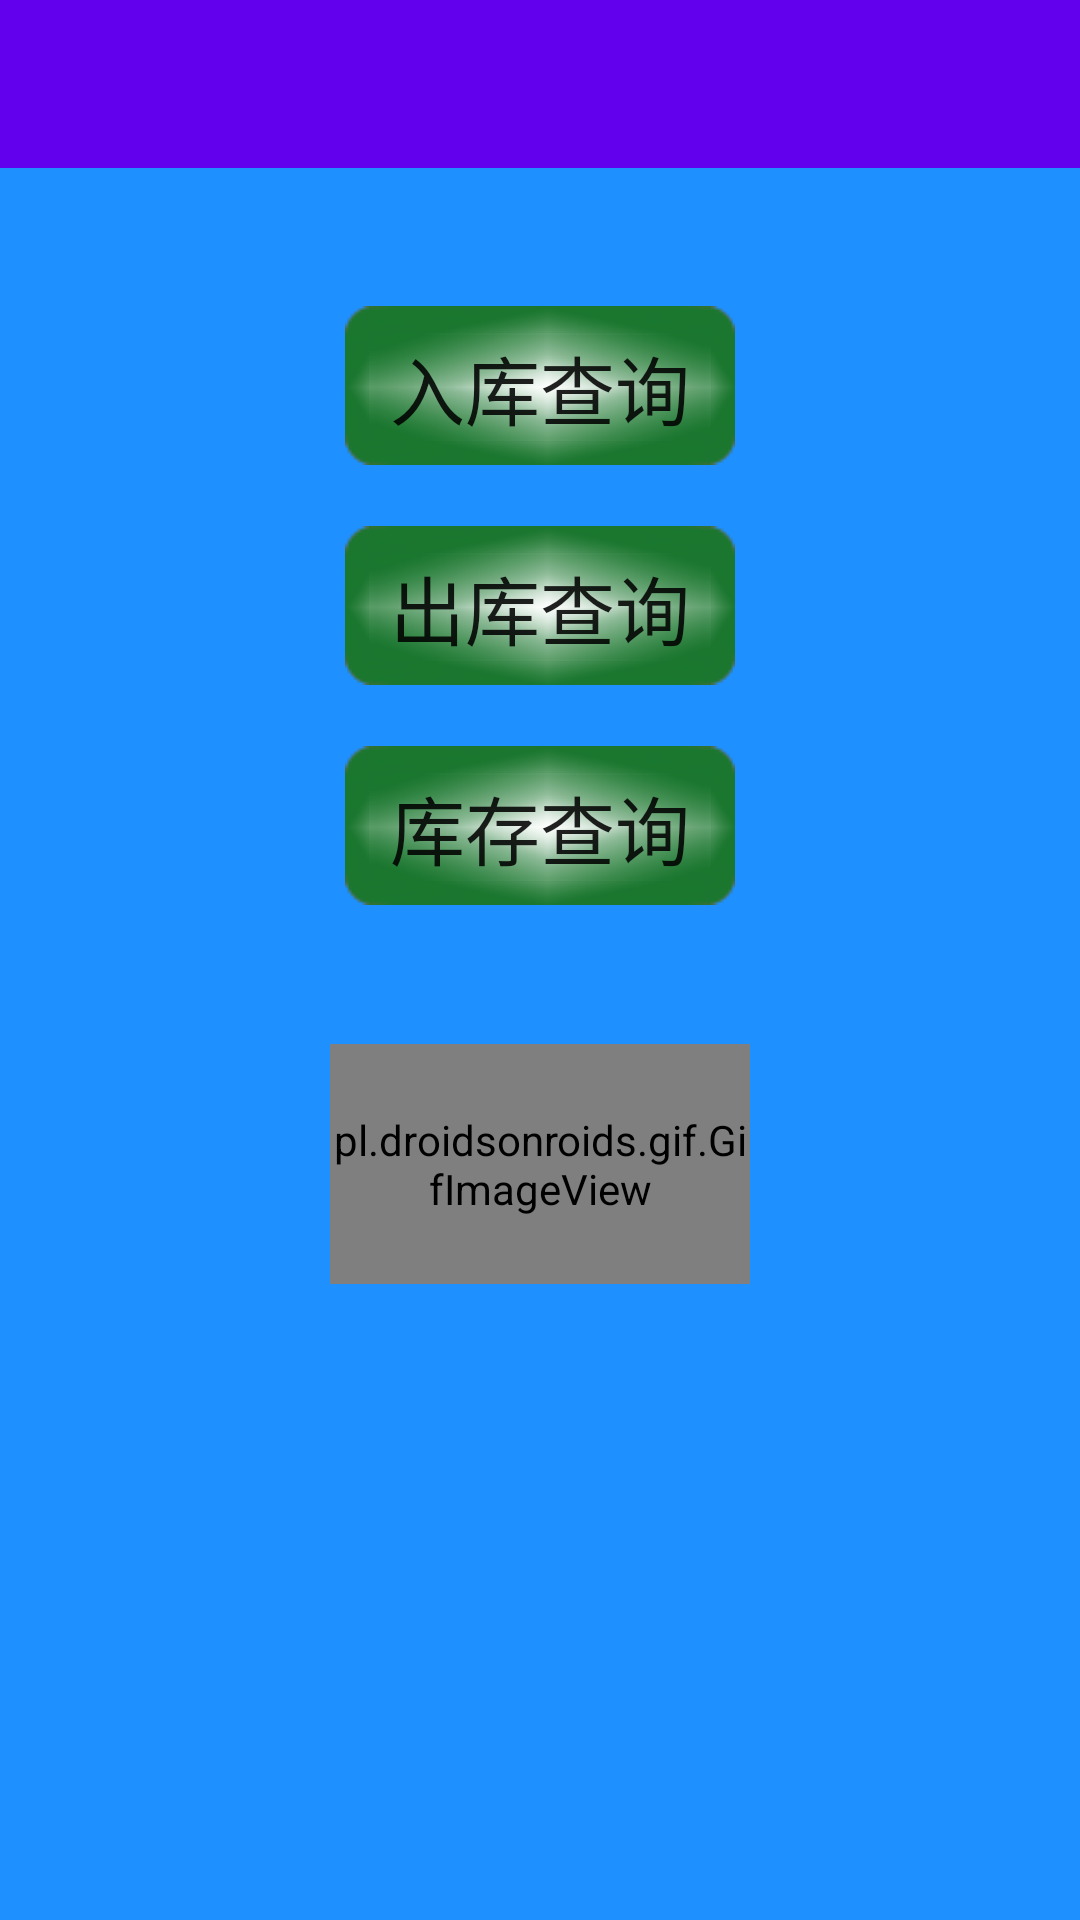

Android layout source for this screen:
<!-- AndroidManifest.xml: application theme AppTheme -->
<!-- res/layout/query_manager_layout.xml -->
<?xml version="1.0" encoding="utf-8"?>
<LinearLayout xmlns:android="http://schemas.android.com/apk/res/android"
    xmlns:app="http://schemas.android.com/apk/res-auto"
    android:orientation="vertical"
    android:layout_width="match_parent"
    android:layout_height="match_parent"
    android:background="#1e90ff">

    <androidx.appcompat.widget.Toolbar
        android:id="@+id/toolbar"
        android:layout_width="match_parent"
        android:layout_height="?attr/actionBarSize"
        android:background="@color/colorPrimary"
        android:theme="@style/ThemeOverlay.AppCompat.Dark.ActionBar"
        app:popupTheme="@style/ThemeOverlay.AppCompat.Light"
        app:titleTextAppearance="@style/Toolbar.TitleText"/>

    <RelativeLayout
        android:layout_weight="1"
        android:layout_width="match_parent"
        android:layout_height="match_parent">

        <Button
            android:id="@+id/titleList"
            android:layout_width="130dp"
            android:layout_height="wrap_content"
            android:layout_centerInParent="true"
            android:layout_below="@+id/outList"
            android:background="@drawable/btm2green"
            android:textSize="25sp"
            android:text="库存查询"/>
        <Button
            android:id="@+id/outList"
            android:layout_width="130dp"
            android:layout_height="wrap_content"
            android:layout_centerInParent="true"

            android:background="@drawable/btm2green"
            android:layout_marginBottom="20dp"
            android:textSize="25sp"
            android:text="出库查询"/>
        <Button
            android:id="@+id/inList"
            android:layout_width="130dp"
            android:layout_height="wrap_content"
            android:layout_centerInParent="true"
            android:layout_above="@+id/outList"
            android:layout_marginBottom="20dp"
            android:background="@drawable/btm2green"
            android:textSize="25sp"
            android:text="入库查询"/>
    </RelativeLayout>
    <LinearLayout
        android:orientation="vertical"
        android:layout_weight="1"
        android:layout_width="match_parent"
        android:layout_height="match_parent">

        <pl.droidsonroids.gif.GifImageView
            android:id="@+id/activity_gif_giv"
            android:layout_width="140dp"
            android:layout_height="80dp"
            android:layout_gravity="center"
            android:src="@drawable/icon"/>

    </LinearLayout>

</LinearLayout>
<!-- resources referenced by this layout -->
<resources>
  <!-- drawable icon: gif bitmap (drawable, 580546 bytes) -->
  <style name="Toolbar.TitleText" parent="TextAppearance.Widget.AppCompat.Toolbar.Title">
          <item name="android:textSize">18sp</item>
      </style>
  <style name="AppTheme" parent="Theme.AppCompat.Light.NoActionBar">
          
          <item name="colorPrimary">@color/colorPrimary</item>
          <item name="colorPrimaryDark">@color/colorPrimaryDark</item>
          <item name="colorAccent">@color/colorAccent</item>
      </style>
  <!-- not gathered from this repository: default colours our renderer supplied (Android Studio template values) -->
  <color name="colorPrimary">#FF6200EE</color>
  <color name="colorPrimaryDark">#FF3700B3</color>
  <color name="colorAccent">#FF03DAC5</color>
</resources>
